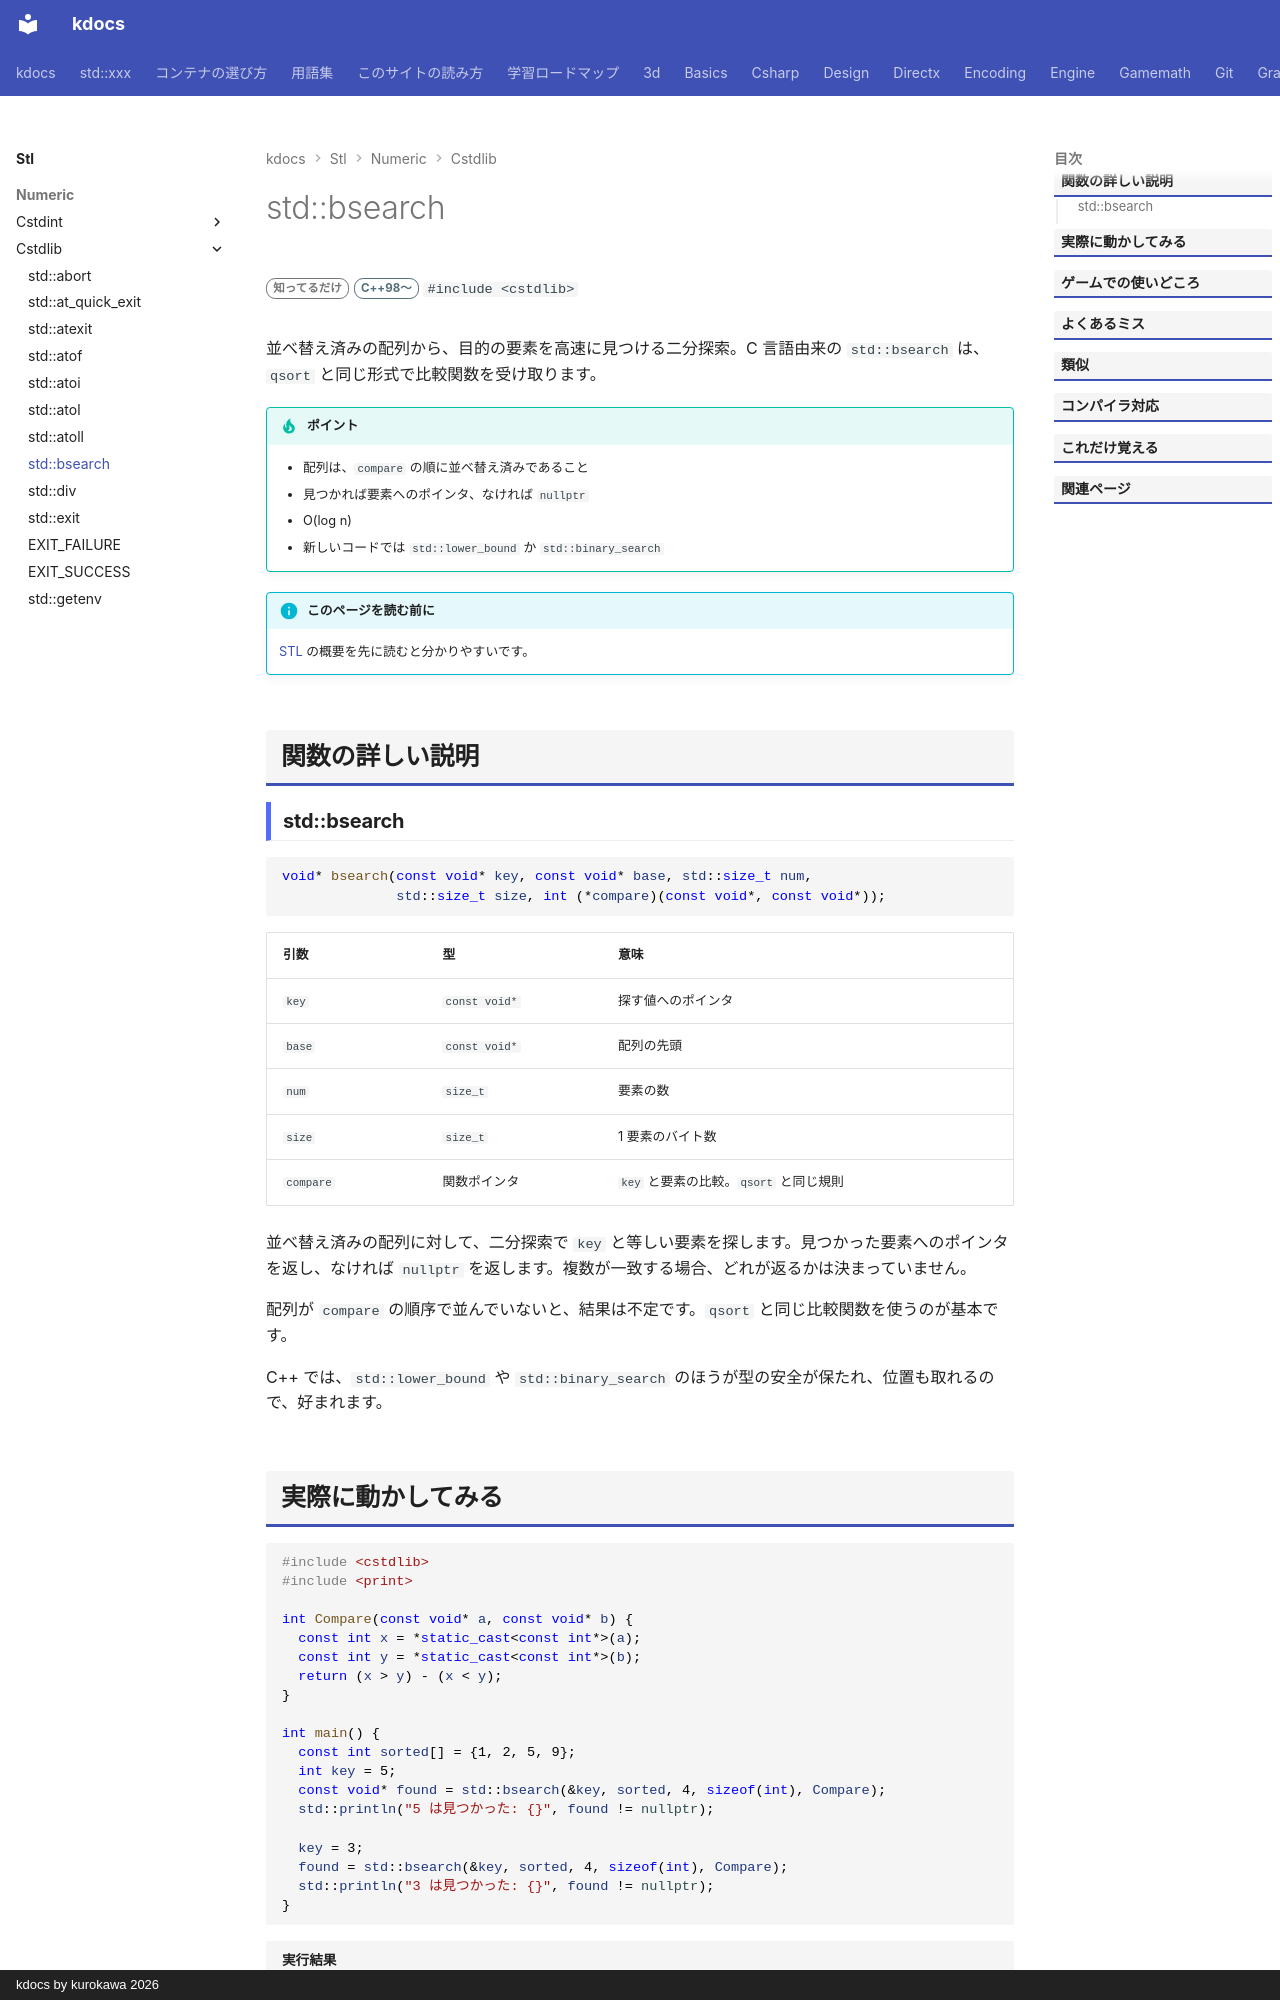

repository: qwzxdf/kdocs · page: stl/numeric/cstdlib/bsearch/index.html · generator: mkdocs · copyright: kdocs by kurokawa 2026

---
title: std::bsearch
summary: "C 由来の二分探索（整列済みの配列から探す）。"
order: 9
group: <cstdlib> の関数
tags:
  - 数値
---

# std::bsearch

<div class="page-badges" markdown>
<span class="rank rank-rare">知ってるだけ</span>
<span class="ver ver-11">C++98〜</span>
`#include <cstdlib>`
</div>

並べ替え済みの配列から、目的の要素を高速に見つける二分探索。C 言語由来の `std::bsearch` は、`qsort` と同じ形式で比較関数を受け取ります。

!!! tip "ポイント"
    - 配列は、`compare` の順に並べ替え済みであること
    - 見つかれば要素へのポインタ、なければ `nullptr`
    - O(log n)
    - 新しいコードでは `std::lower_bound` か `std::binary_search`

!!! info "このページを読む前に"
    [STL](../../index.md) の概要を先に読むと分かりやすいです。

## 関数の詳しい説明

### std::bsearch {#bsearch}

```cpp
void* bsearch(const void* key, const void* base, std::size_t num,
              std::size_t size, int (*compare)(const void*, const void*));
```

| 引数 | 型 | 意味 |
| --- | --- | --- |
| `key` | `const void*` | 探す値へのポインタ |
| `base` | `const void*` | 配列の先頭 |
| `num` | `size_t` | 要素の数 |
| `size` | `size_t` | 1 要素のバイト数 |
| `compare` | 関数ポインタ | `key` と要素の比較。`qsort` と同じ規則 |

並べ替え済みの配列に対して、二分探索で `key` と等しい要素を探します。見つかった要素へのポインタを返し、なければ `nullptr` を返します。複数が一致する場合、どれが返るかは決まっていません。

配列が `compare` の順序で並んでいないと、結果は不定です。`qsort` と同じ比較関数を使うのが基本です。

C++ では、`std::lower_bound` や `std::binary_search` のほうが型の安全が保たれ、位置も取れるので、好まれます。
